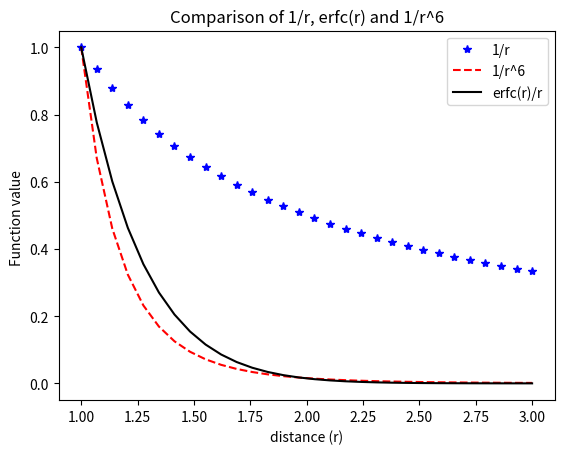

Recreate this plot in Python.
import numpy as np
from scipy import special as spc
import matplotlib.pyplot as plt

r = np.linspace(1.0, 3.0, 30)
print(r)

y = 1./r
ylj = np.power(y, 6)
print(ylj)
e = spc.erfc(r) / r
e = e /e[0]

fig = plt.figure()
plt.plot(r, y, 'b*', r, ylj, 'r--', r, e, 'k-')
plt.title("Comparison of 1/r, erfc(r) and 1/r^6")
plt.legend(['1/r', '1/r^6', 'erfc(r)/r'])
plt.xlabel('distance (r)')
plt.ylabel('Function value ')
plt.show()
fig.savefig("py_decay_comparison.pdf", bbox_inches='tight')
